Labelled photos from "data", an image-classification folder in cookiebouquets/PurrceptronCV. The possible labels are: empty, full.

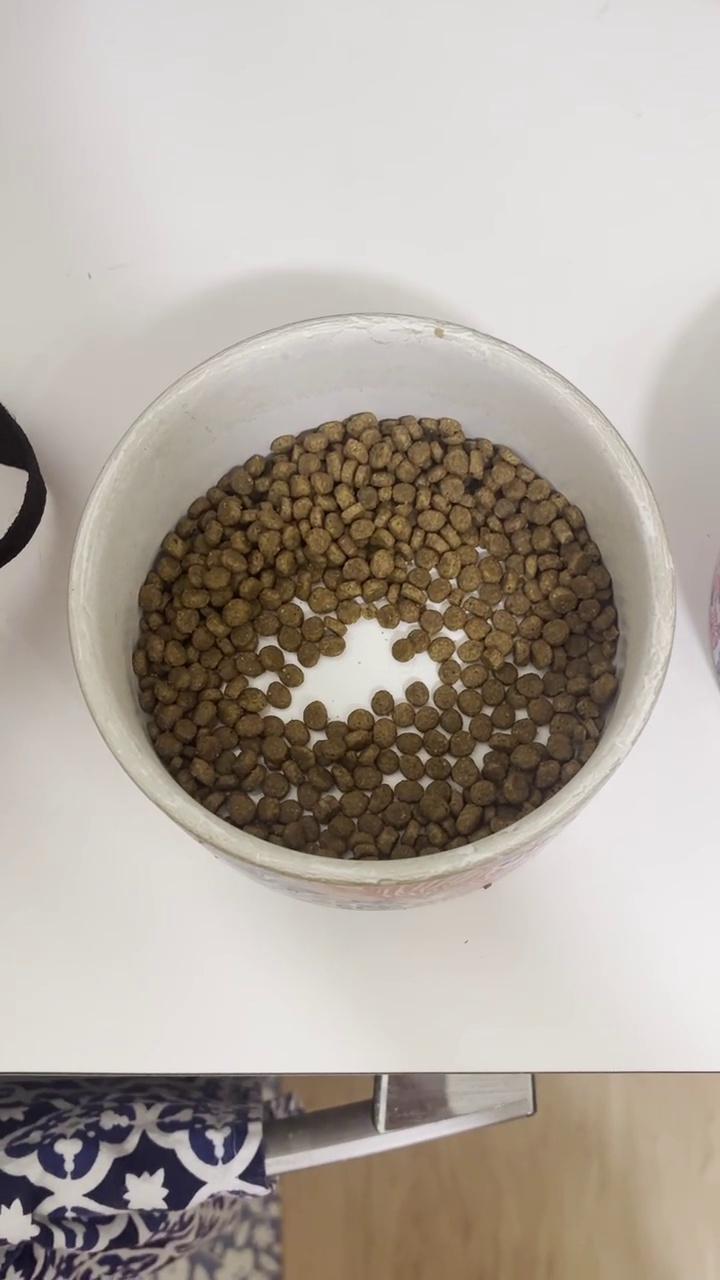
Label: full

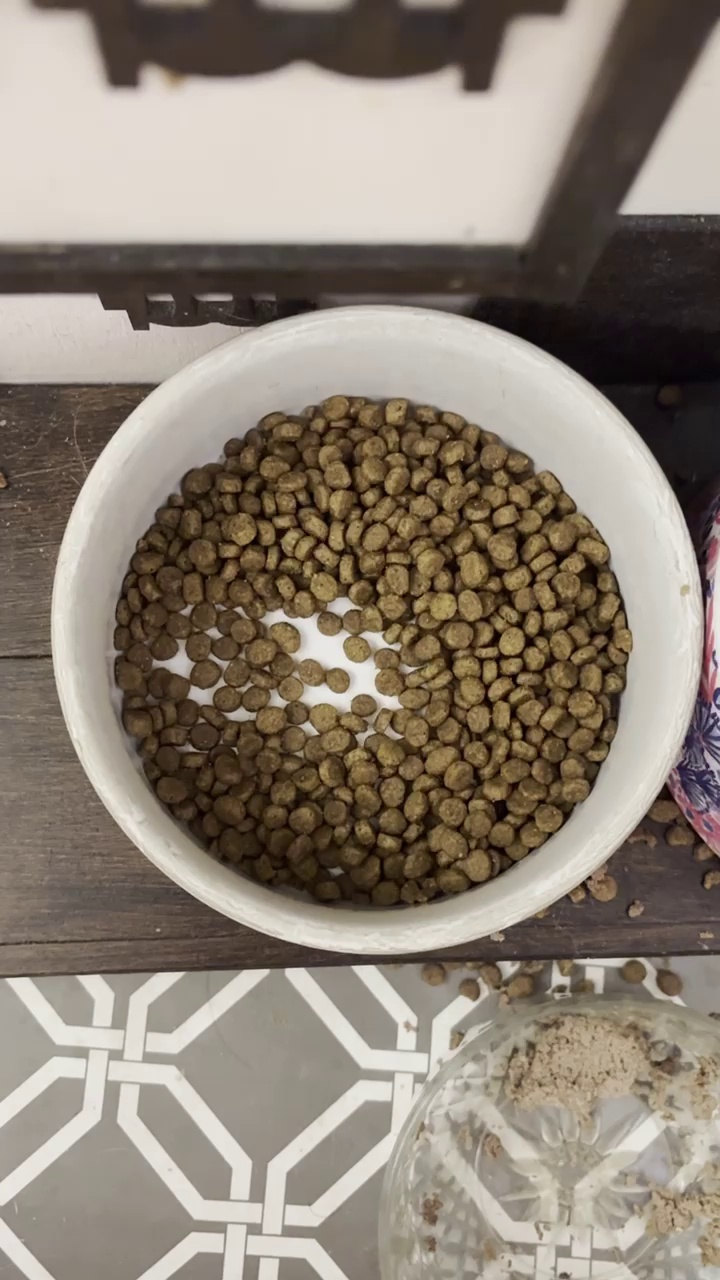
Label: full

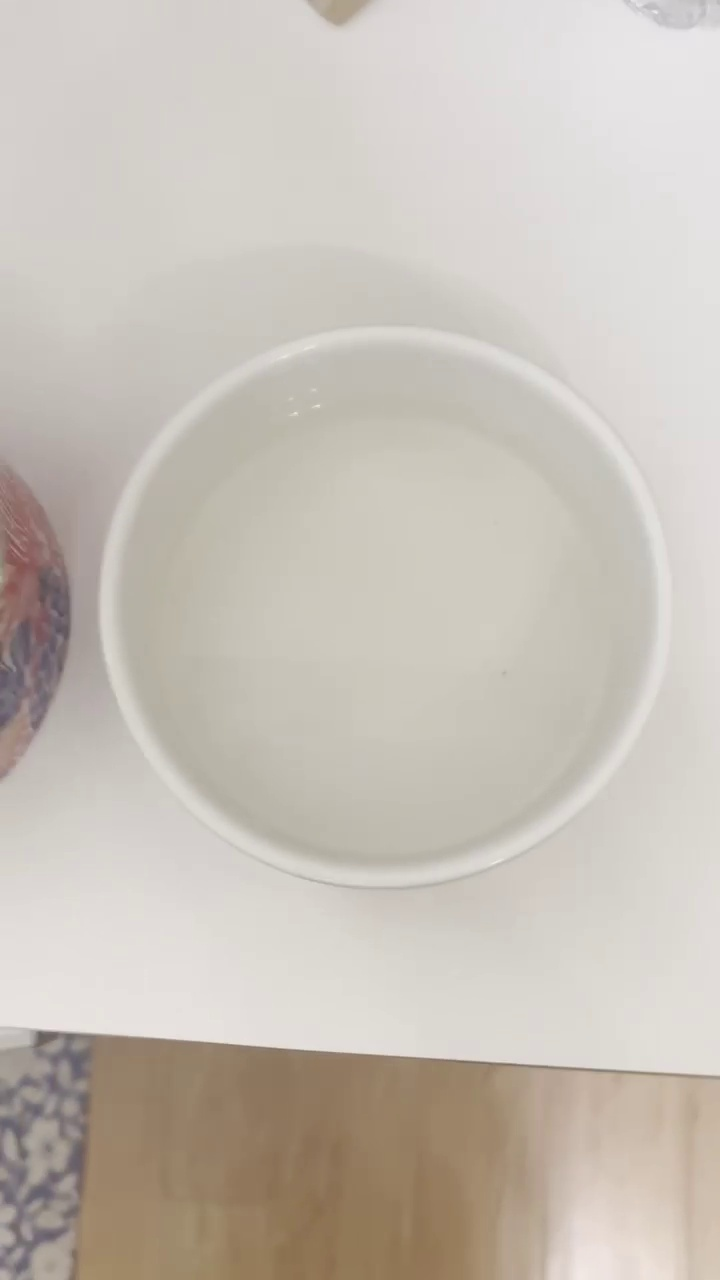
Label: empty

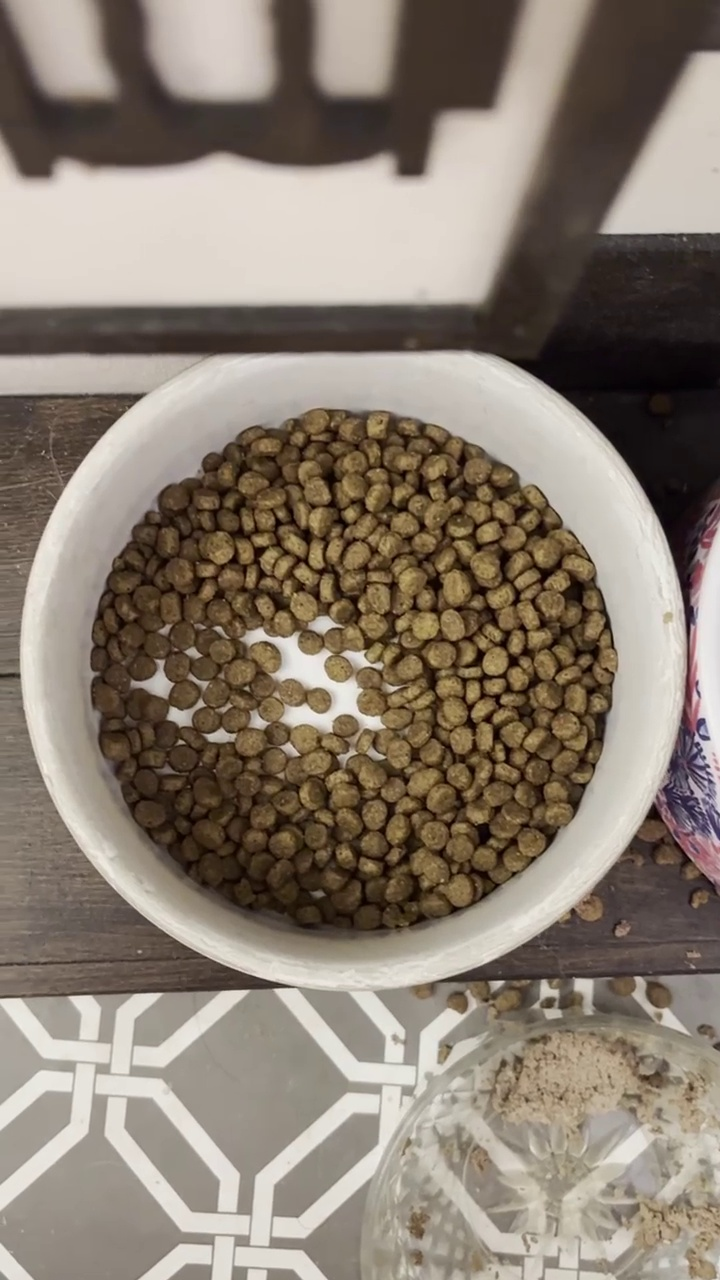
Label: full

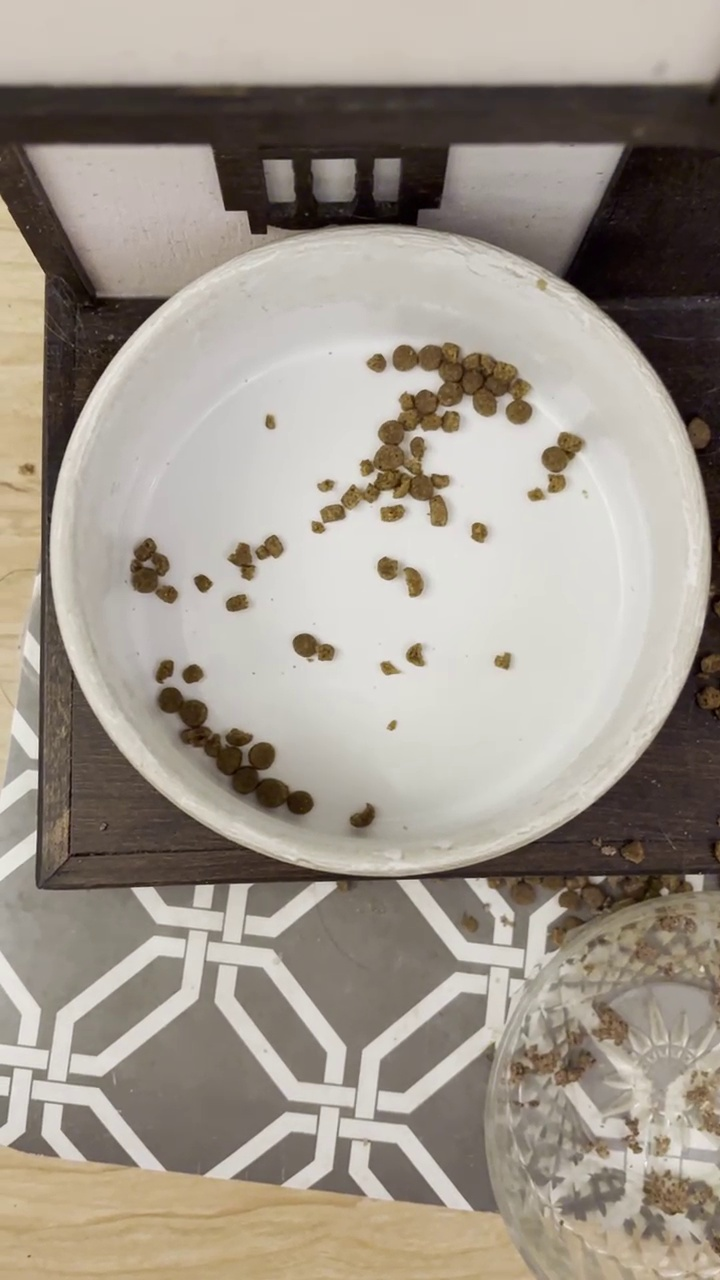
Label: empty

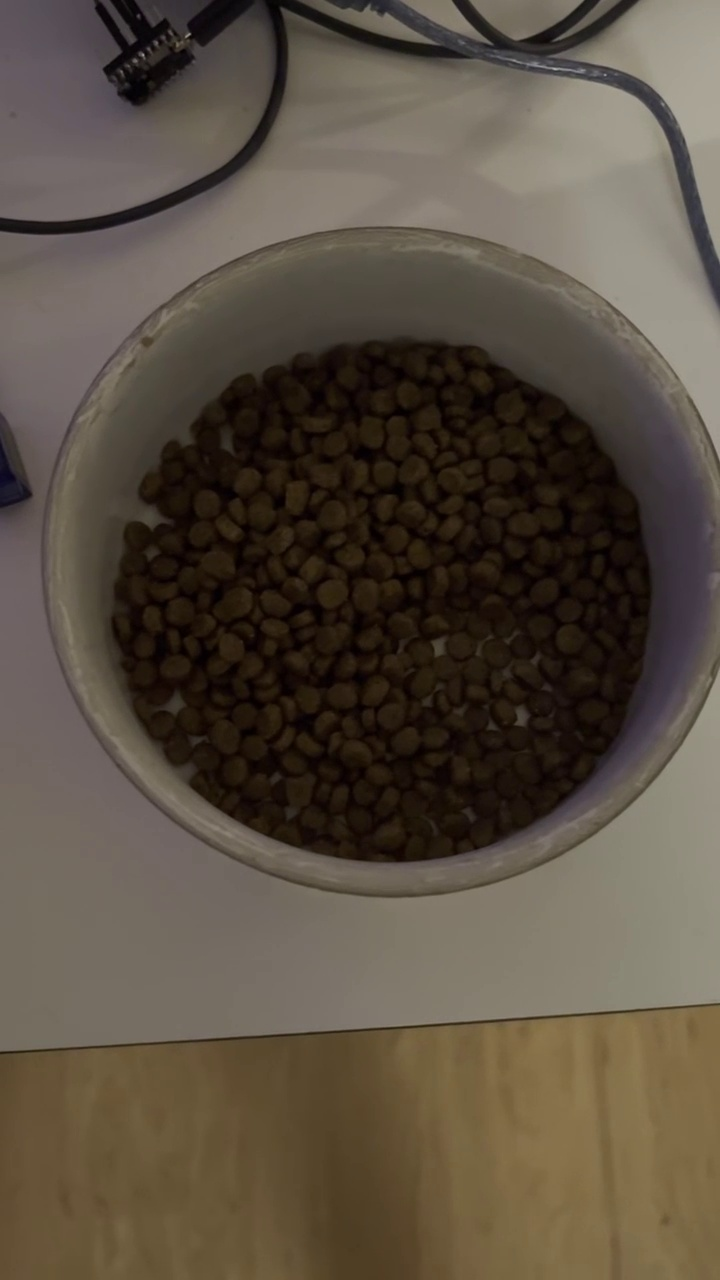
Label: full
